Image classification data set "Augmented_Preprocessed_Dataset" (Prothomaa/Ensemble-of-deep-learning-models-for-eye-disease-classification on GitHub). Class labels (5): diabetic retinopathy, glaucoma, healthy, macular scar, myopia.

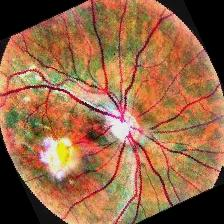
Label: macular scar

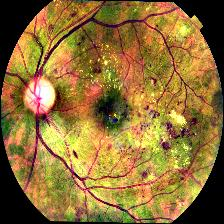
Label: diabetic retinopathy

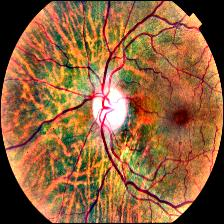
Label: myopia

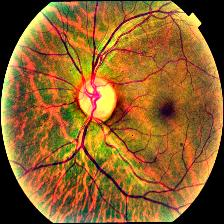
Label: glaucoma

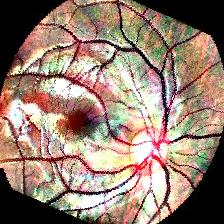
Label: myopia

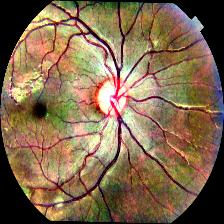
Label: healthy
